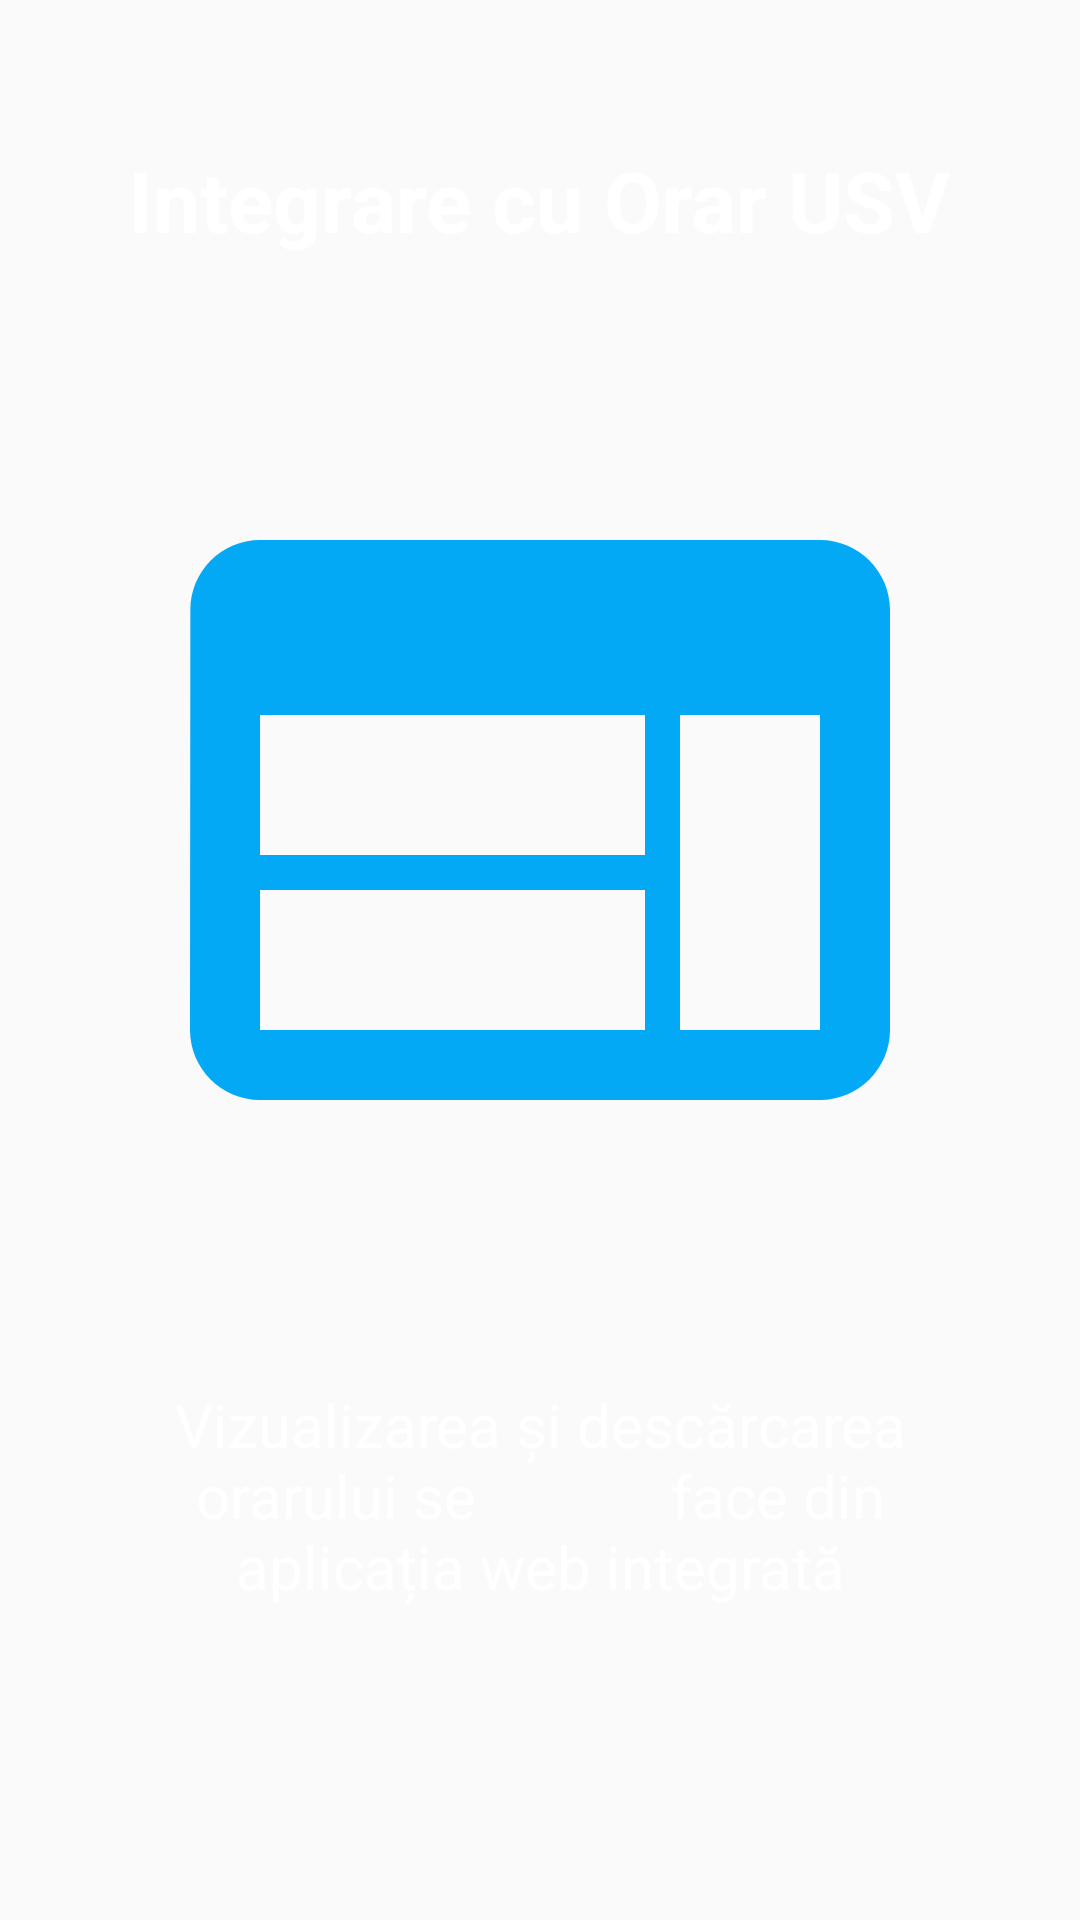

This screen was rendered from an Android layout file. Write that file and the resources it references.
<!-- AndroidManifest.xml: application theme Theme.Alexandru -->
<!-- res/layout/intro_fragment_layout_2.xml -->
<?xml version="1.0" encoding="utf-8"?>
<RelativeLayout xmlns:android="http://schemas.android.com/apk/res/android"
    android:id="@+id/intro_background"
    android:layout_width="match_parent"
    android:layout_height="match_parent">

    <TextView
        android:id="@+id/title"
        android:textStyle="bold"
        android:layout_width="wrap_content"
        android:layout_height="wrap_content"
        android:text="Integrare cu Orar USV"
        android:gravity="center"
        android:textColor="@android:color/white"
        android:layout_centerHorizontal="true"
        android:layout_marginTop="48dp"
        android:textSize="28sp" />

    <ImageView
        android:id="@+id/tv"
        android:layout_width="280dp"
        android:layout_height="280dp"
        android:layout_below="@id/title"
        android:layout_marginTop="48dp"
        android:layout_centerHorizontal="true"
        android:scaleType="fitCenter"
        android:src="@drawable/ic_web_blue_480dp" />

    <TextView
        android:id="@+id/description"
        android:layout_width="wrap_content"
        android:layout_height="wrap_content"
        android:layout_below="@id/tv"
        android:text="Vizualizarea și descărcarea orarului se
            face din aplicația web integrată"
        android:gravity="center"
        android:textColor="@android:color/white"
        android:layout_centerHorizontal="true"
        android:maxEms="18"
        android:layout_marginLeft="32dp"
        android:layout_marginRight="32dp"
        android:layout_marginTop="48dp"
        android:textSize="20sp" />

</RelativeLayout>
<!-- resources referenced by this layout -->
<resources>
  <!-- drawable ic_web_blue_480dp (drawable) -->
  <vector android:height="480dp"
      android:tint="#03A9F4"
      android:viewportHeight="24.0"
      android:viewportWidth="24.0"
      android:width="480dp"
      xmlns:android="http://schemas.android.com/apk/res/android">
      <path
          android:fillColor="#FF000000"
          android:pathData="M20,4L4,4c-1.1,0 -1.99,0.9 -1.99,2L2,18c0,1.1 0.9,2 2,2h16c1.1,0 2,-0.9 2,-2L22,6c0,-1.1 -0.9,-2 -2,-2zM15,18L4,18v-4h11v4zM15,13L4,13L4,9h11v4zM20,18h-4L16,9h4v9z" />
  </vector>
  <style name="Theme.Alexandru" parent="@style/Theme.AppCompat.Light">
          
          <item name="displayOptions">useLogo|homeAsUp</item>
          <item name="windowActionBar">false</item>
          <item name="windowNoTitle">true</item>
          <item name="colorPrimary">@color/colorPrimary</item>
          <item name="colorPrimaryDark">@color/colorPrimaryDark</item>
          <item name="colorAccent">@color/colorAccent</item>
      </style>
  <color name="colorPrimary">#2196F3</color>
  <color name="colorPrimaryDark">#1976D2</color>
  <color name="colorAccent">#2196F3</color>
</resources>
